Run: headless pygame with SDL's dummy video driver; simulated clock (each Clock.tick advances the game by its frame time, no real sleeping); random seed 0; keys injected as events and as key.get_pressed() state; no mouse input.
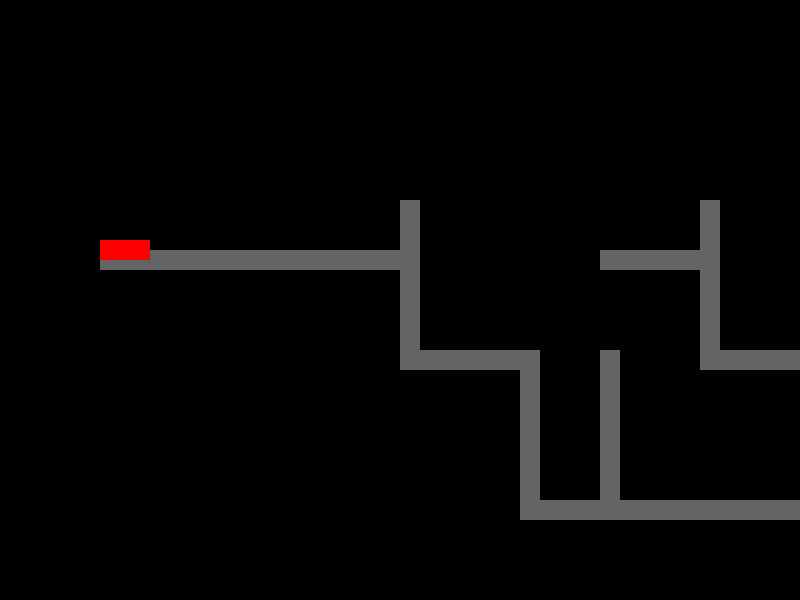
Frame 1 of 4 · flips 1–60 · no input
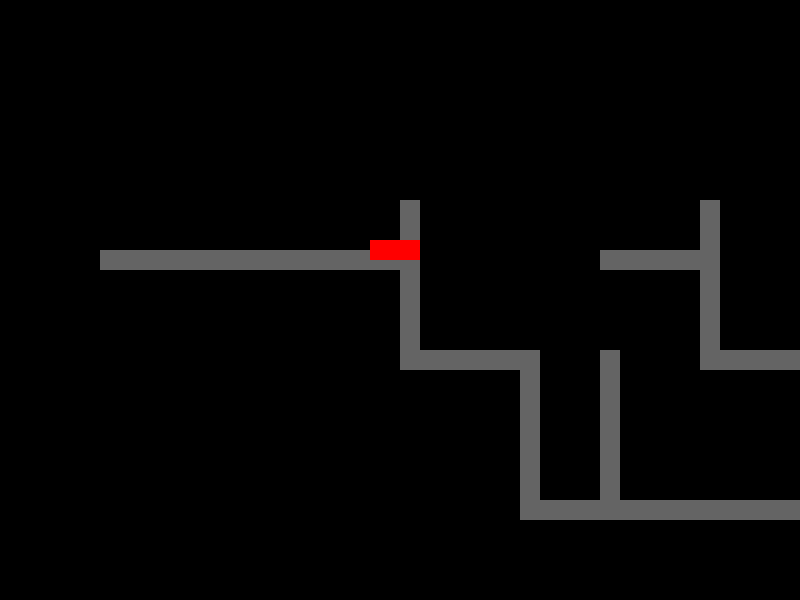
Frame 2 of 4 · flips 61–180 · tapped SPACE, RETURN · held RIGHT (→), D
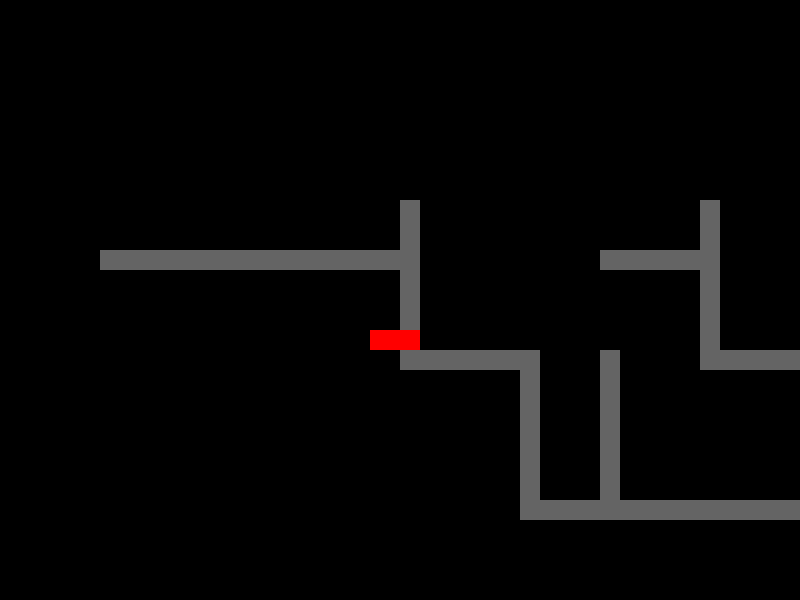
Frame 3 of 4 · flips 181–300 · held DOWN (↓), S
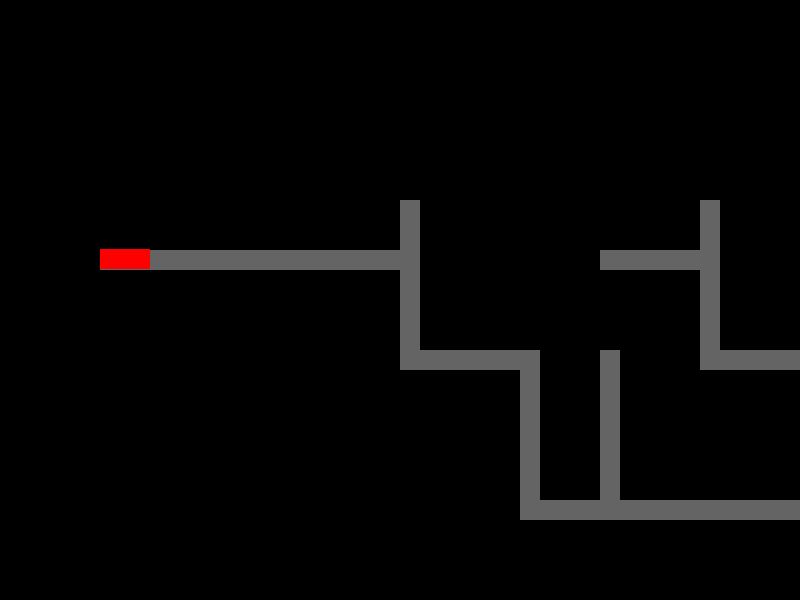
Frame 4 of 4 · flips 301–420 · held LEFT (←), A, UP (↑), W

The pygame program that drew these frames:

import pygame
import sys

# Constants
WIDTH = 800
HEIGHT = 600
TRACK_COLOR = (100, 100, 100)
TRAIN_COLOR = (255, 0, 0)
TRAIN_SIZE = (50, 20)

class Train:
    def __init__(self, x, y):
        self.rect = pygame.Rect(x, y, *TRAIN_SIZE)
        self.speed = 3

    def move_right(self):
        self.rect.x += self.speed

    def move_left(self):
        self.rect.x -= self.speed

    def move_up(self):
        self.rect.y -= self.speed

    def move_down(self):
        self.rect.y += self.speed

    def draw(self, screen):
        pygame.draw.rect(screen, TRAIN_COLOR, self.rect)

class Track:
    def __init__(self):
        self.segments = [
            pygame.Rect(100, 250, 300, 20),
            pygame.Rect(400, 200, 20, 150),
            pygame.Rect(400, 350, 120, 20),
            pygame.Rect(520, 350, 20, 150),
            pygame.Rect(520, 500, 280, 20),
            pygame.Rect(800, 350, 20, 150),
            pygame.Rect(800, 200, 100, 20),
            pygame.Rect(700, 200, 20, 150),
            pygame.Rect(700, 350, 120, 20),
            pygame.Rect(600, 350, 20, 150),
            pygame.Rect(600, 250, 100, 20),
        ]

    def draw(self, screen):
        for segment in self.segments:
            pygame.draw.rect(screen, TRACK_COLOR, segment)
def main():
    pygame.init()
    screen = pygame.display.set_mode((WIDTH, HEIGHT))
    pygame.display.set_caption("Train Simulator")
    clock = pygame.time.Clock()

    train = Train(100, 240)
    track = Track()

    while True:
        for event in pygame.event.get():
            if event.type == pygame.QUIT:
                pygame.quit()
                sys.exit()

        keys = pygame.key.get_pressed()
        if keys[pygame.K_RIGHT]:
            for segment in track.segments:
                if train.rect.colliderect(segment) and train.rect.right < segment.right:
                    train.move_right()
                    break
        if keys[pygame.K_LEFT]:
            for segment in track.segments:
                if train.rect.colliderect(segment) and train.rect.left > segment.left:
                    train.move_left()
                    break
        if keys[pygame.K_UP]:
            for segment in track.segments:
                if train.rect.colliderect(segment) and train.rect.top > segment.top:
                    train.move_up()
                    break
        if keys[pygame.K_DOWN]:
            for segment in track.segments:
                if train.rect.colliderect(segment) and train.rect.bottom < segment.bottom:
                    train.move_down()
                    break

        screen.fill((0, 0, 0))
        track.draw(screen)
        train.draw(screen)

        pygame.display.flip()
        clock.tick(60)

if __name__ == "__main__":
    main()
